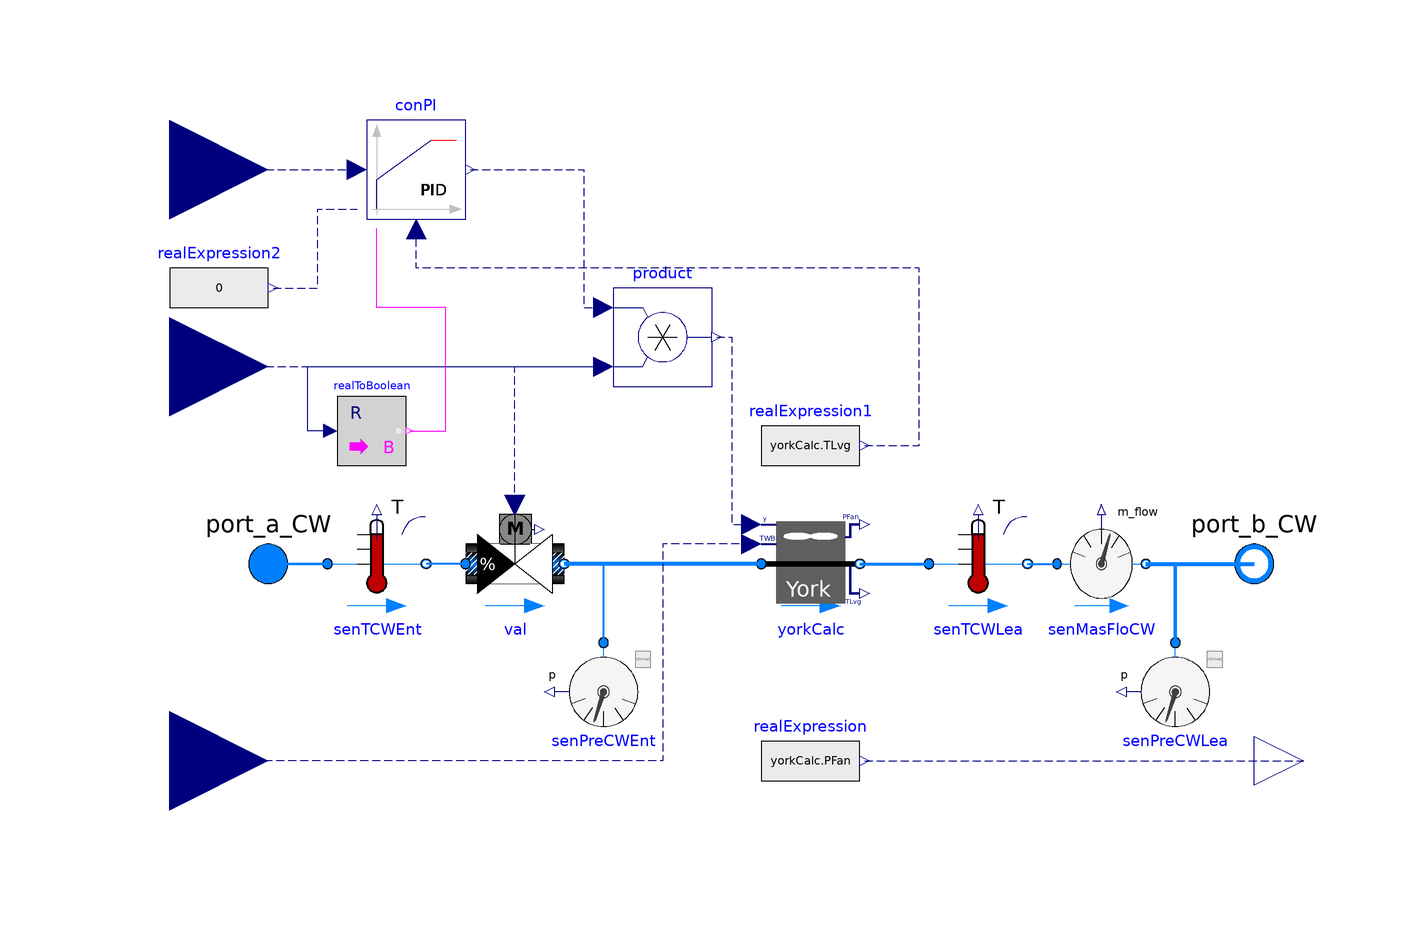

The Modelica model whose source follows is shown above as a component diagram (icons at their Placement, wires along their Line points).

model VSDCoolingTower "the cooling tower"
  replaceable package MediumCW =
      Buildings.Media.Water
    "Medium in the condenser water side";
  parameter Modelica.SIunits.Power P_nominal
    "Nominal cooling tower component power (at y=1)";
  parameter Modelica.SIunits.TemperatureDifference dTCW_nominal
    "Temperature difference between the outlet and inlet of the module";
  parameter Modelica.SIunits.TemperatureDifference dTApp_nominal
    "Nominal approach temperature";
  parameter Modelica.SIunits.Temperature TWetBul_nominal
    "Nominal wet bulb temperature";
  parameter Modelica.SIunits.Pressure dP_nominal
    "Pressure difference between the outlet and inlet of the module ";
  parameter Modelica.SIunits.MassFlowRate mCW_flow_nominal
    "Nominal mass flow rate";
  parameter Real GaiPi "Gain of the component PI controller";
  parameter Real tIntPi "Integration time of the component PI controller";
  parameter Real v_flow_rate[:] "Volume flow rate rate";
  parameter Real eta[:] "Fan efficiency";
  parameter Modelica.SIunits.Temperature TCW_start
    "The start temperature of condenser water side";
  Buildings.Fluid.HeatExchangers.CoolingTowers.YorkCalc yorkCalc(
    redeclare package Medium = MediumCW,
    m_flow_nominal=mCW_flow_nominal,
    dp_nominal=0,
    TRan_nominal=dTCW_nominal,
    TAirInWB_nominal=TWetBul_nominal,
    TApp_nominal=dTApp_nominal,
    fraPFan_nominal=P_nominal/mCW_flow_nominal,
    T_start=TCW_start,
    fanRelPow(r_V=v_flow_rate, r_P=eta))
    annotation (Placement(transformation(extent={{0,-10},{20,10}})));
  Modelica.Fluid.Interfaces.FluidPort_b port_b_CW(redeclare package Medium =
        MediumCW)
    "Fluid connector b (positive design flow direction is from port_a to port_b)"
    annotation (Placement(transformation(extent={{90,-10},{110,10}})));
  Modelica.Fluid.Interfaces.FluidPort_a port_a_CW(redeclare package Medium =
        MediumCW)
    "Fluid connector a (positive design flow direction is from port_a to port_b)"
    annotation (Placement(transformation(extent={{-110,-10},{-90,10}})));
  Buildings.Fluid.Actuators.Valves.TwoWayEqualPercentage val(
    redeclare package Medium = MediumCW,
    m_flow_nominal=mCW_flow_nominal,
    dpValve_nominal=dP_nominal)
    annotation (Placement(transformation(extent={{-60,-10},{-40,10}})));
  Buildings.Controls.Continuous.LimPID
              conPI(
    reverseAction=true,
    controllerType=Modelica.Blocks.Types.SimpleController.PI,
    k=GaiPi,
    Ti=tIntPi,
    reset=Buildings.Types.Reset.Input)
    annotation (Placement(transformation(extent={{-80,70},{-60,90}})));
  Modelica.Blocks.Math.Product product
    annotation (Placement(transformation(extent={{-30,36},{-10,56}})));
  Modelica.Blocks.Interfaces.RealInput On(min=0,max=1) "On signal"
    annotation (Placement(transformation(extent={{-140,20},{-100,60}})));
  Modelica.Blocks.Interfaces.RealInput TSet
    "Temperature setpoint of the condenser water"
    annotation (Placement(transformation(extent={{-140,60},{-100,100}})));
  Modelica.Blocks.Interfaces.RealInput TWetBul
    "Entering air wet bulb temperature"
    annotation (Placement(transformation(extent={{-140,-60},{-100,-20}})));
  Modelica.Blocks.Sources.RealExpression realExpression(y=yorkCalc.PFan) annotation (Placement(transformation(extent={{0,-50},{20,-30}})));
  Modelica.Blocks.Interfaces.RealOutput P "Power of the cooling tower module"
    annotation (Placement(transformation(extent={{100,-50},{120,-30}})));
  Modelica.Blocks.Sources.RealExpression realExpression1(y=if On > 0.1 then
        yorkCalc.TLvg else TSet)                                         annotation (Placement(transformation(extent={{0,14},{
            20,34}})));
  Buildings.Fluid.Sensors.TemperatureTwoPort senTCWEnt(
    allowFlowReversal=true,
    redeclare package Medium = MediumCW,
    m_flow_nominal=mCW_flow_nominal) annotation (Placement(transformation(
        extent={{-10,-10},{10,10}},
        rotation=0,
        origin={-78,0})));
  Buildings.Fluid.Sensors.TemperatureTwoPort senTCWLea(
    allowFlowReversal=true,
    redeclare package Medium = MediumCW,
    m_flow_nominal=mCW_flow_nominal) annotation (Placement(transformation(
        extent={{-10,-10},{10,10}},
        rotation=0,
        origin={44,0})));
  Buildings.Fluid.Sensors.MassFlowRate senMasFloCW(redeclare package Medium =
        MediumCW)
    annotation (Placement(transformation(extent={{60,-10},{78,10}})));
  Buildings.Fluid.Sensors.Pressure senPreCWLea(redeclare package Medium =
        MediumCW)
    annotation (Placement(transformation(extent={{94,-16},{74,-36}})));
  Buildings.Fluid.Sensors.Pressure senPreCWEnt(redeclare package Medium =
        MediumCW)
    annotation (Placement(transformation(extent={{-22,-16},{-42,-36}})));
  Modelica.Blocks.Math.RealToBoolean realToBoolean
    annotation (Placement(transformation(extent={{-86,20},{-72,34}})));
  Modelica.Blocks.Sources.RealExpression realExpression2(y=0)            annotation (Placement(transformation(extent={{-120,46},
            {-100,66}})));
equation
  connect(TSet,conPI. u_s) annotation (Line(
      points={{-120,80},{-82,80}},
      color={0,0,127},
      smooth=Smooth.None,
      pattern=LinePattern.Dash));
  connect(conPI.y,product. u1) annotation (Line(
      points={{-59,80},{-36,80},{-36,52},{-32,52}},
      color={0,0,127},
      smooth=Smooth.None,
      pattern=LinePattern.Dash));
  connect(On,product. u2) annotation (Line(
      points={{-120,40},{-32,40}},
      color={0,0,127},
      smooth=Smooth.None,
      pattern=LinePattern.Dash));
  connect(yorkCalc.port_a, val.port_b) annotation (Line(
      points={{0,0},{-40,0}},
      color={0,127,255},
      smooth=Smooth.None,
      thickness=1));
  connect(val.y, product.u2) annotation (Line(
      points={{-50,12},{-50,40},{-32,40}},
      color={0,0,127},
      smooth=Smooth.None,
      pattern=LinePattern.Dash));
  connect(product.y, yorkCalc.y) annotation (Line(
      points={{-9,46},{-6,46},{-6,8},{-2,8}},
      color={0,0,127},
      smooth=Smooth.None,
      pattern=LinePattern.Dash));
  connect(yorkCalc.TAir, TWetBul) annotation (Line(
      points={{-2,4},{-20,4},{-20,-40},{-120,-40}},
      color={0,0,127},
      smooth=Smooth.None,
      pattern=LinePattern.Dash));
  connect(realExpression.y, P) annotation (Line(
      points={{21,-40},{110,-40}},
      color={0,0,127},
      smooth=Smooth.None,
      pattern=LinePattern.Dash));
  connect(realExpression1.y, conPI.u_m) annotation (Line(
      points={{21,24},{32,24},{32,60},{-70,60},{-70,68}},
      color={0,0,127},
      smooth=Smooth.None,
      pattern=LinePattern.Dash));
  connect(val.port_a, senTCWEnt.port_b) annotation (Line(
      points={{-60,0},{-68,0}},
      color={0,127,255},
      thickness=1));
  connect(senTCWEnt.port_a, port_a_CW) annotation (Line(
      points={{-88,0},{-100,0}},
      color={0,127,255},
      thickness=1));
  connect(yorkCalc.port_b, senTCWLea.port_a) annotation (Line(
      points={{20,0},{34,0}},
      color={0,127,255},
      thickness=1));
  connect(senTCWLea.port_b, senMasFloCW.port_a) annotation (Line(
      points={{54,0},{56,0},{60,0}},
      color={0,127,255},
      thickness=1));
  connect(senMasFloCW.port_b, port_b_CW) annotation (Line(
      points={{78,0},{100,0}},
      color={0,127,255},
      thickness=1));
  connect(senPreCWLea.port, port_b_CW) annotation (Line(
      points={{84,-16},{84,0},{100,0}},
      color={0,127,255},
      thickness=1));
  connect(senPreCWEnt.port, val.port_b) annotation (Line(
      points={{-32,-16},{-32,-16},{-32,0},{-40,0}},
      color={0,127,255},
      thickness=1));
  connect(realToBoolean.u, product.u2) annotation (Line(points={{-87.4,27},{-92,
          27},{-92,40},{-32,40}}, color={0,0,127}));
  connect(realToBoolean.y, conPI.trigger) annotation (Line(points={{-71.3,27},{
          -64,27},{-64,52},{-78,52},{-78,68}}, color={255,0,255}));
  connect(realExpression2.y, conPI.y_reset_in) annotation (Line(
      points={{-99,56},{-90,56},{-90,72},{-82,72}},
      color={0,0,127},
      pattern=LinePattern.Dash));
  annotation (Diagram(coordinateSystem(preserveAspectRatio=false, extent={{-100,
            -100},{100,100}})),           Icon(coordinateSystem(
          preserveAspectRatio=false, extent={{-100,-100},{100,100}}), graphics={
        Rectangle(
          extent={{-100,100},{100,-100}},
          lineColor={0,0,255},
          fillColor={255,255,255},
          fillPattern=FillPattern.Solid),
        Text(
          extent={{-52,34},{58,-34}},
          lineColor={0,0,255},
          textString="CoolingTower"),
        Text(
          extent={{-44,-146},{50,-114}},
          lineColor={0,0,255},
          textString="%name")}));
end VSDCoolingTower;